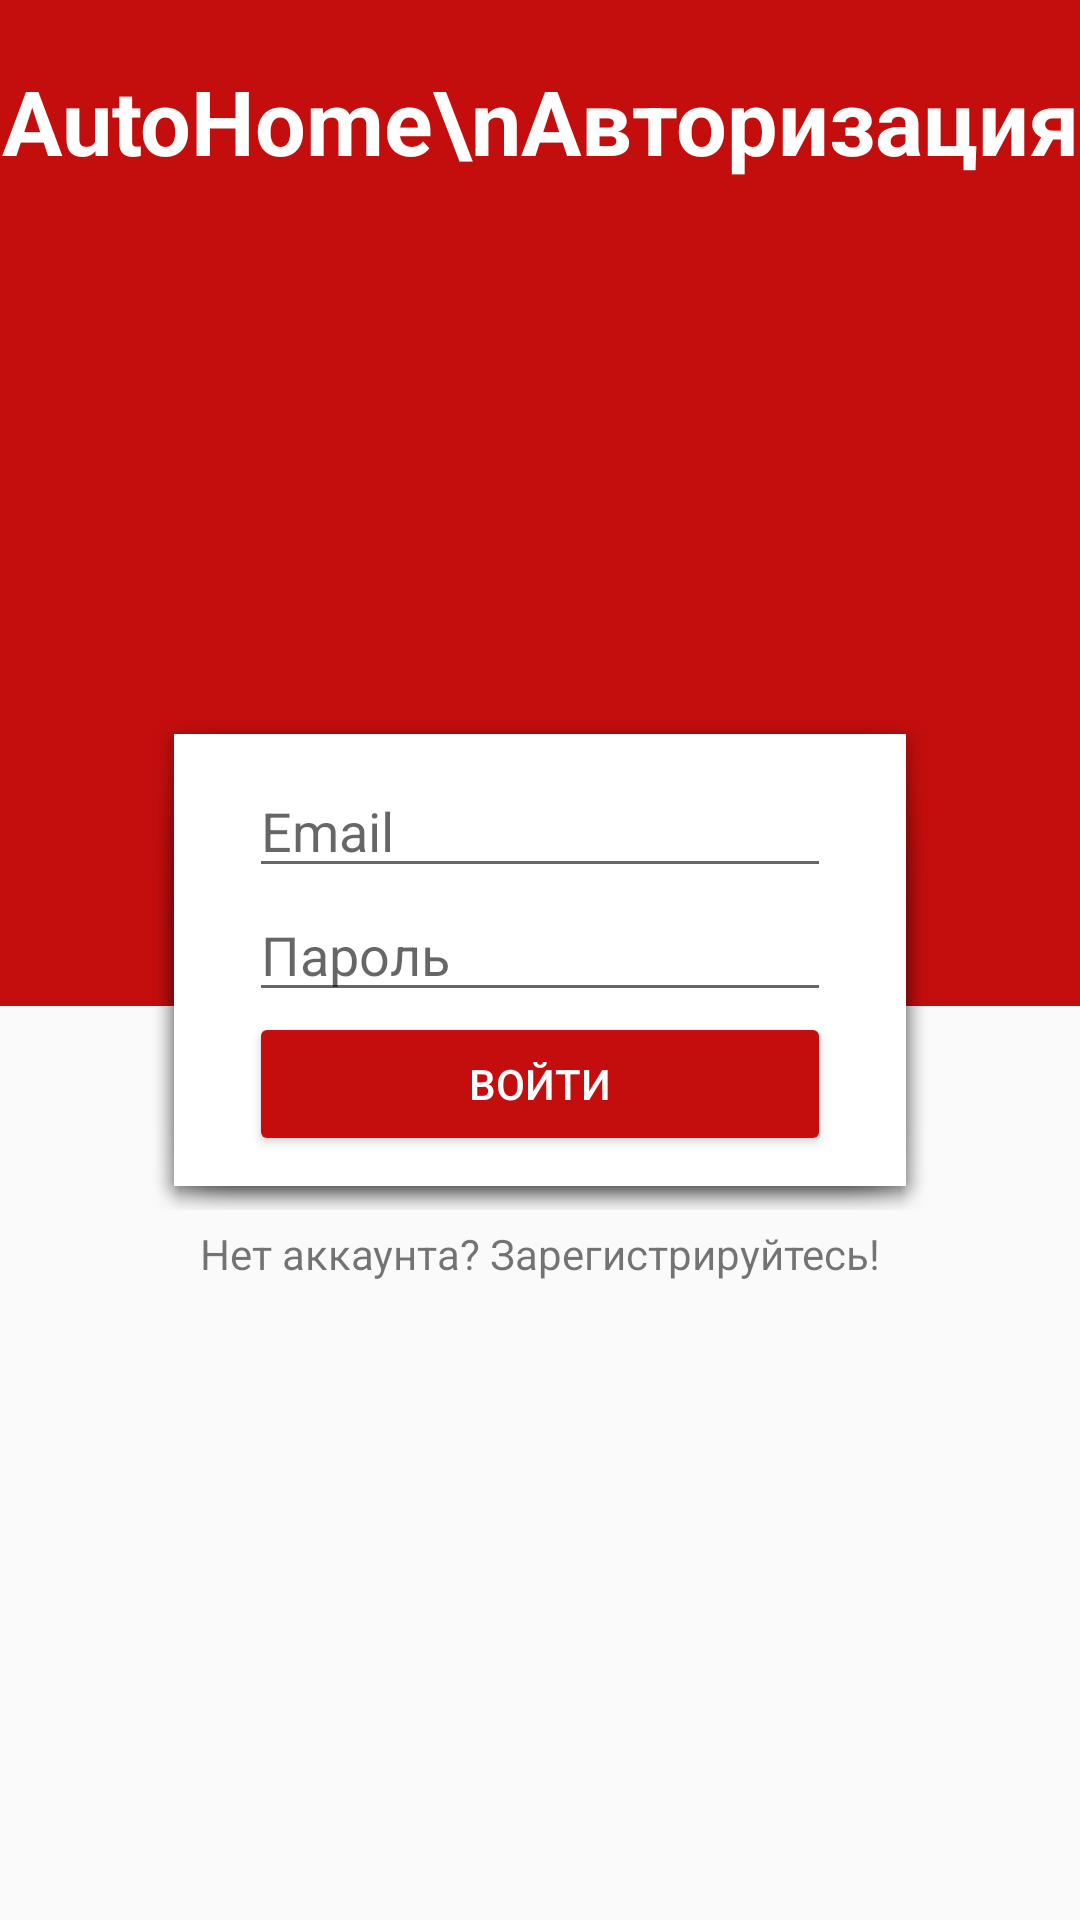

Here is an Android app screen rendered from its layout file. Give the layout XML and the strings, colors and styles it references.
<!-- AndroidManifest.xml: application theme Theme.AutoHomeApp -->
<!-- res/layout/fragment_notifications.xml -->
<?xml version="1.0" encoding="utf-8"?>
<androidx.constraintlayout.widget.ConstraintLayout xmlns:android="http://schemas.android.com/apk/res/android"
    xmlns:app="http://schemas.android.com/apk/res-auto"
    xmlns:tools="http://schemas.android.com/tools"
    android:layout_width="match_parent"
    android:layout_height="match_parent"
    tools:context=".MainActivity">

    <LinearLayout
        android:id="@+id/linearLayout"
        android:layout_width="match_parent"
        android:layout_height="match_parent"
        android:orientation="vertical">

        <LinearLayout
            android:layout_width="match_parent"
            android:layout_height="match_parent"
            android:layout_weight="1"
            android:background="@color/red"
            android:orientation="vertical">

            <TextView
                android:id="@+id/sign_label"
                android:layout_width="wrap_content"
                android:layout_height="wrap_content"
                android:text="AutoHome\nАвторизация"
                android:layout_gravity="center"
                android:gravity="center"
                android:layout_marginTop="20dp"
                android:textColor="@color/white"
                android:textSize="30sp"
                android:textStyle="bold" />
            <TextView
                android:id="@+id/signed_label"
                android:layout_width="wrap_content"
                android:layout_height="wrap_content"
                android:text="Добро пожаловать, "
                android:visibility="gone"
                android:layout_gravity="center"
                android:gravity="center"
                android:layout_marginTop="20dp"
                android:textColor="@color/white"
                android:textSize="30sp"
                android:textStyle="bold" />

        </LinearLayout>

        <LinearLayout
            android:layout_width="match_parent"
            android:layout_height="match_parent"
            android:layout_weight="1.1">

        </LinearLayout>

    </LinearLayout>

    <FrameLayout
        android:id="@+id/frame_layout"
        android:layout_width="match_parent"
        android:layout_height="wrap_content"
        android:layout_centerInParent="true"
        android:background="@drawable/layout_bg"
        android:layout_margin="50dp"
        app:layout_constraintBottom_toBottomOf="parent"
        app:layout_constraintEnd_toEndOf="parent"
        app:layout_constraintStart_toStartOf="parent"
        app:layout_constraintTop_toTopOf="parent">

        <LinearLayout
            android:id="@+id/sign_in_layout"
            android:layout_width="match_parent"
            android:layout_height="wrap_content"
            android:orientation="vertical"
            android:layout_marginVertical="10dp"
            android:layout_marginHorizontal="25dp">
            <EditText
                android:id="@+id/email_edit"
                android:inputType="textEmailAddress"
                android:layout_width="match_parent"
                android:layout_height="wrap_content"
                android:hint="Email"/>
            <EditText
                android:id="@+id/pass_edit"
                android:inputType="textPassword"
                android:layout_width="match_parent"
                android:layout_height="wrap_content"
                android:hint="Пароль"/>

            <Button
                android:id="@+id/sign_in"
                android:layout_width="match_parent"
                android:layout_height="wrap_content"
                android:backgroundTint="@color/red"
                android:textColor="@color/white"
                android:text="Войти"
                android:layout_gravity="center"/>

        </LinearLayout>
        <LinearLayout
            android:id="@+id/signed_in_layout"
            android:layout_width="match_parent"
            android:layout_height="wrap_content"
            android:orientation="vertical"
            android:visibility="gone"
            android:layout_marginVertical="10dp"
            android:layout_marginHorizontal="25dp">

            <Button
                android:id="@+id/change_pass"
                android:layout_width="match_parent"
                android:layout_height="wrap_content"
                android:backgroundTint="@color/red"
                android:textColor="@color/white"
                android:text="Изменить пароль"
                android:layout_gravity="center"/>
            <Button
                android:id="@+id/favorites"
                android:layout_width="match_parent"
                android:layout_height="wrap_content"
                android:backgroundTint="@color/red"
                android:textColor="@color/white"
                android:text="Избранное"
                android:layout_gravity="center"/>
            <Button
                android:id="@+id/sign_out"
                android:layout_width="match_parent"
                android:layout_height="wrap_content"
                android:backgroundTint="@color/red"
                android:textColor="@color/white"
                android:text="Выйти"
                android:layout_gravity="center"/>

        </LinearLayout>
    </FrameLayout>
    <TextView
        android:id="@+id/register"
        android:layout_width="wrap_content"
        android:layout_height="wrap_content"
        android:layout_weight="1"
        android:text="Нет аккаунта? Зарегистрируйтесь!"
        android:layout_marginTop="5dp"
        app:layout_constraintTop_toBottomOf="@id/frame_layout"
        app:layout_constraintEnd_toEndOf="@id/frame_layout"
        app:layout_constraintStart_toStartOf="@id/frame_layout"/>
</androidx.constraintlayout.widget.ConstraintLayout>
<!-- resources referenced by this layout -->
<resources>
  <color name="red">#c40e0e</color>
  <color name="white">#FFFFFFFF</color>
  <!-- drawable layout_bg (drawable) -->
  <?xml version="1.0" encoding="utf-8"?>
  
  <layer-list xmlns:android="http://schemas.android.com/apk/res/android">
      
      <item
          android:bottom="0dp"
          android:drawable="@android:drawable/dialog_holo_light_frame"
          android:left="0dp"
          android:right="0dp"
          android:top="0dp">
  
      </item>
      <item
          android:bottom="0dp"
          android:left="0dp"
          android:right="0dp"
          android:top="0dp">
          
          <shape android:shape="rectangle">
              <solid android:color="@android:color/white" />
  
          </shape>
      </item>
  </layer-list>
  <style name="Theme.AutoHomeApp" parent="Theme.AppCompat.Light.DarkActionBar">
          
          <item name="colorPrimary">@color/red</item>
          <item name="colorPrimaryVariant">@color/red</item>
          <item name="colorOnPrimary">@color/white</item>
          
          <item name="colorSecondary">@color/teal_200</item>
          <item name="colorSecondaryVariant">@color/teal_700</item>
          <item name="colorOnSecondary">@color/black</item>
          
          <item name="android:statusBarColor" tools:targetApi="l">?attr/colorPrimaryVariant</item>
          
      </style>
  <color name="teal_200">#FF03DAC5</color>
  <color name="teal_700">#FF018786</color>
  <color name="black">#FF000000</color>
</resources>
